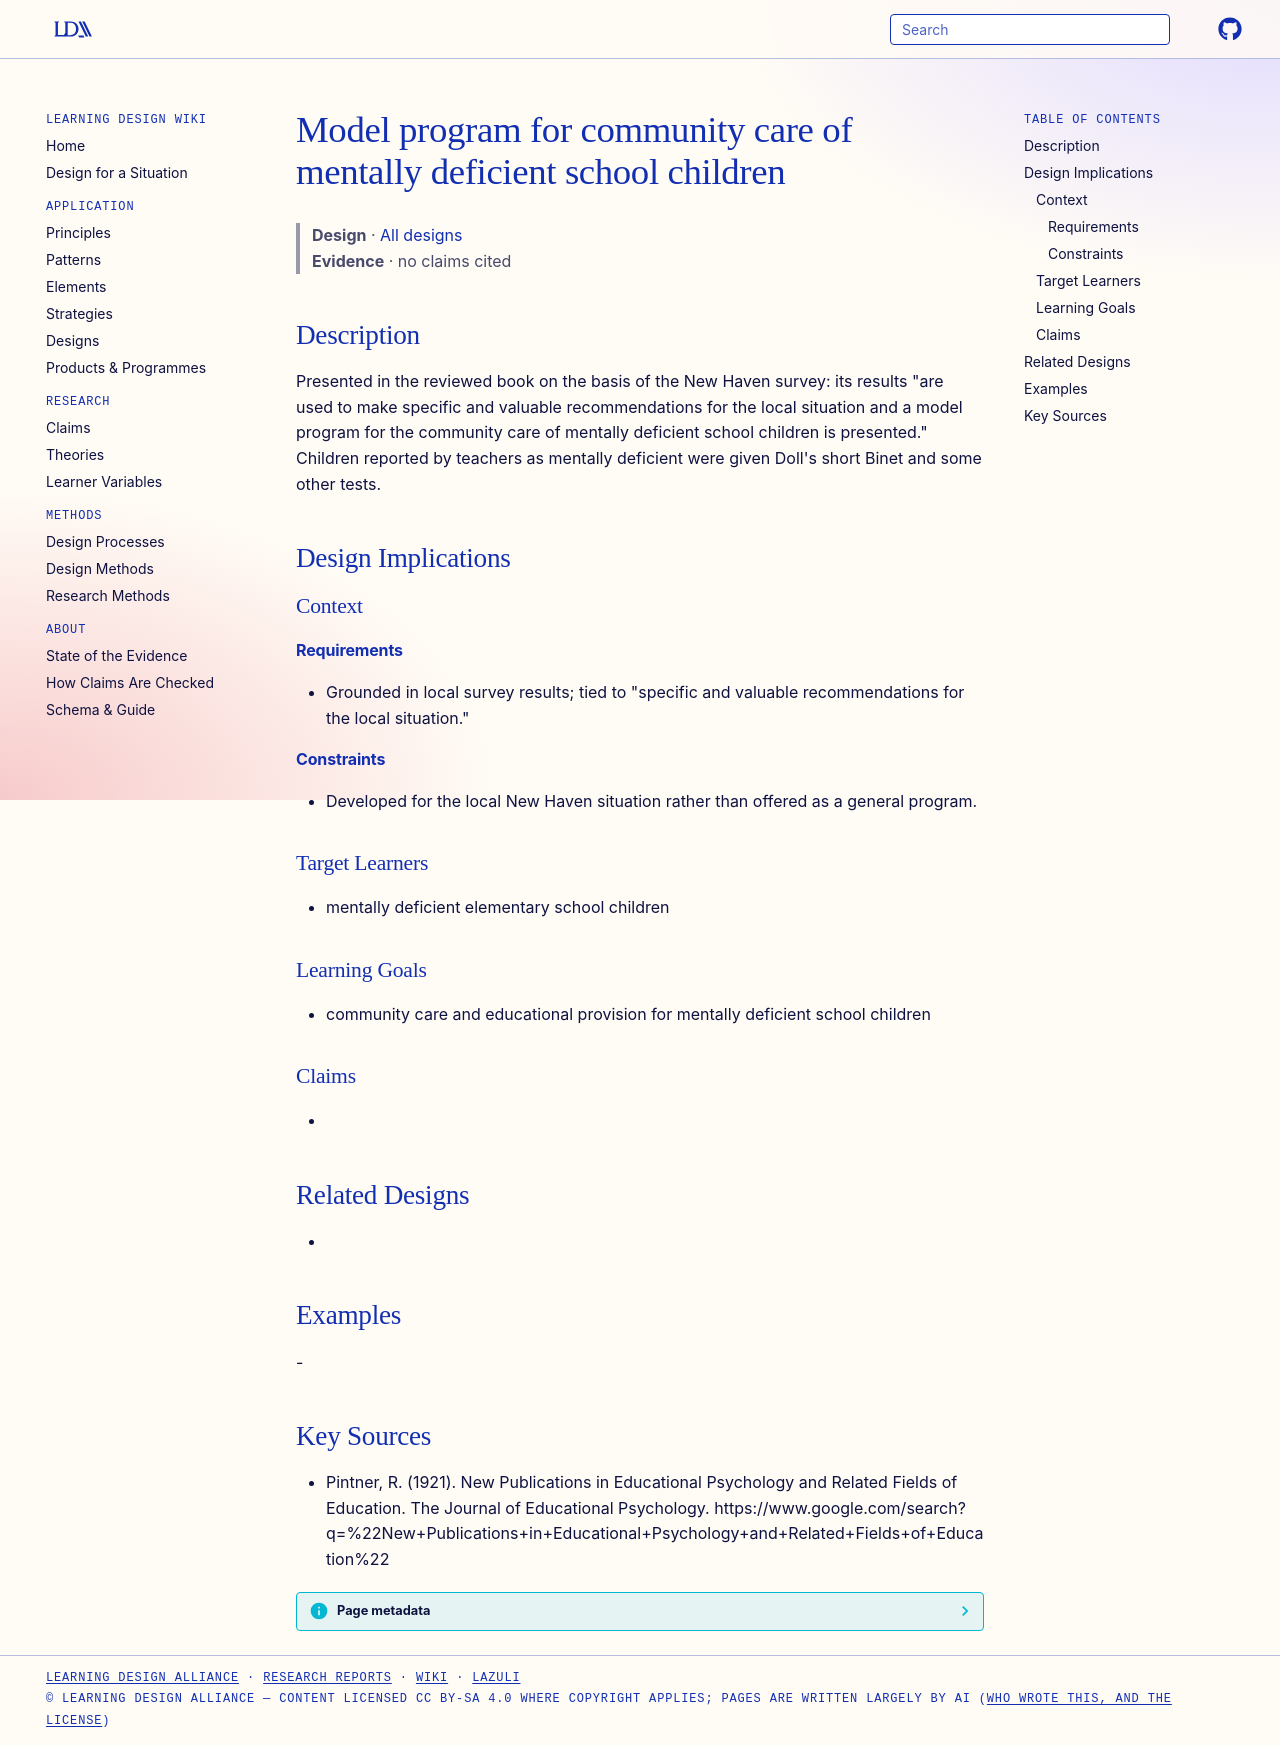

repository: Learning-Design-Alliance/learning-wiki · page: designs/model-program-community-care-mentally-deficient-children/index.html · generator: mkdocs

---
type: design
id: model-program-community-care-mentally-deficient-children
title: Model program for community care of mentally deficient school children
description: "Presented in the reviewed book on the basis of the New Haven survey: its results \"are used to make specific and valuable recommendations for the local situation and a model program for the community care of mentally d..."
status: review
generated:
  by: "process:settle-candidates"
  at: 2026-10-24
sources:
  - id: pintner-1921
    resource: "https://www.google.com/search?q=%22New+Publications+in+Educational+Psychology+and+Related+Fields+of+Education%22"
    title: "Pintner, R. (1921). New Publications in Educational Psychology and Related Fields of Education. The Journal of Educational Psychology. https://www.google.com/search?q=%22New+Publications+in+Educational+Psychology+and+Related+Fields+of+Education%22"
    author: Pintner, R
---

# Model program for community care of mentally deficient school children

> **Design** · [All designs](index.md)
> **Evidence** · no claims cited

## Description
Presented in the reviewed book on the basis of the New Haven survey: its results "are used to make specific and valuable recommendations for the local situation and a model program for the community care of mentally deficient school children is presented." Children reported by teachers as mentally deficient were given Doll's short Binet and some other tests.

## Design Implications

### Context
#### Requirements
- Grounded in local survey results; tied to "specific and valuable recommendations for the local situation."
#### Constraints
- Developed for the local New Haven situation rather than offered as a general program.

### Target Learners
- mentally deficient elementary school children

### Learning Goals
- community care and educational provision for mentally deficient school children

### Claims
- 

## Related Designs
- 

## Examples
-

## Key Sources
- Pintner, R. (1921). New Publications in Educational Psychology and Related Fields of Education. The Journal of Educational Psychology. https://www.google.com/search?q=%22New+Publications+in+Educational+Psychology+and+Related+Fields+of+Education%22
